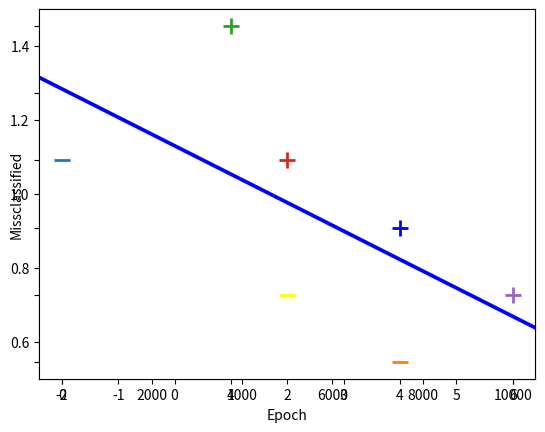

Source code (Python):
import numpy as np
import matplotlib.pyplot as plt


class SVC(object):

    def __init__(self, n_epochs=100, kernel='linear', alpha=0.1):
        self.n_epochs = n_epochs
        self.kernel = kernel
        self.alpha = alpha

    def calc_error(self, x, y):
        if (y * np.dot(x, self.w)) < 1:
            return 1
        return 0

    def fit(self, X, Y, labels):
        self.labels = labels
        self.w = np.zeros(X[0].shape[0])

        self.errors = []

        for epoch in range(1, self.n_epochs+1):
            error = 0
            for i, x in enumerate(X):
                error = self.calc_error(x, Y[i])
                regularizer = -2 * (1 / epoch) * self.w
                self.w += self.alpha * (error * (x * Y[i]) + regularizer)
            self.errors.append(error)

        plt.plot(self.errors, '|')
        plt.ylim(0.5, 1.5)
        plt.axes().set_yticklabels([])
        plt.xlabel('Epoch')
        plt.ylabel('Missclassified')
        plt.show()

    def predict(self, X):
        preds = []
        for i, x in enumerate(X):
            if np.dot(x, self.w) >= 1:
                preds.append(self.labels[1])
            else:
                preds.append(self.labels[0])
        return preds

if __name__ == '__main__':
    X = np.array([
        [-2,4,-1],
        [4,1,-1],
        [1, 6, -1],
        [2, 4, -1],
        [6, 2, -1],
    ])

    Y = np.array([-1,-1,1,1,1])
    svc = SVC(n_epochs=10000, alpha=1)
    svc.fit(X, Y, [-1, 1])
    w = svc.w

    plt.figure(1)
    for d, sample in enumerate(X):
        # Plot the negative samples
        if d < 2:
            plt.scatter(sample[0], sample[1], s=120, marker='_', linewidths=2)
        # Plot the positive samples
        else:
            plt.scatter(sample[0], sample[1], s=120, marker='+', linewidths=2)

    # Add our test samples
    plt.scatter(2,2, s=120, marker='_', linewidths=2, color='yellow')
    plt.scatter(4,3, s=120, marker='+', linewidths=2, color='blue')

    # Print the hyperplane calculated by svm_sgd()
    x2=[w[0],w[1],-w[1],w[0]]
    x3=[w[0],w[1],w[1],-w[0]]

    x2x3 =np.array([x2,x3])
    X,Y,U,V = zip(*x2x3)
    ax = plt.gca()
    ax.quiver(X,Y,U,V,scale=1, color='blue')
    plt.show()

    print(svc.predict(np.array([[2, 2, -1], [4, 3, -1]])))